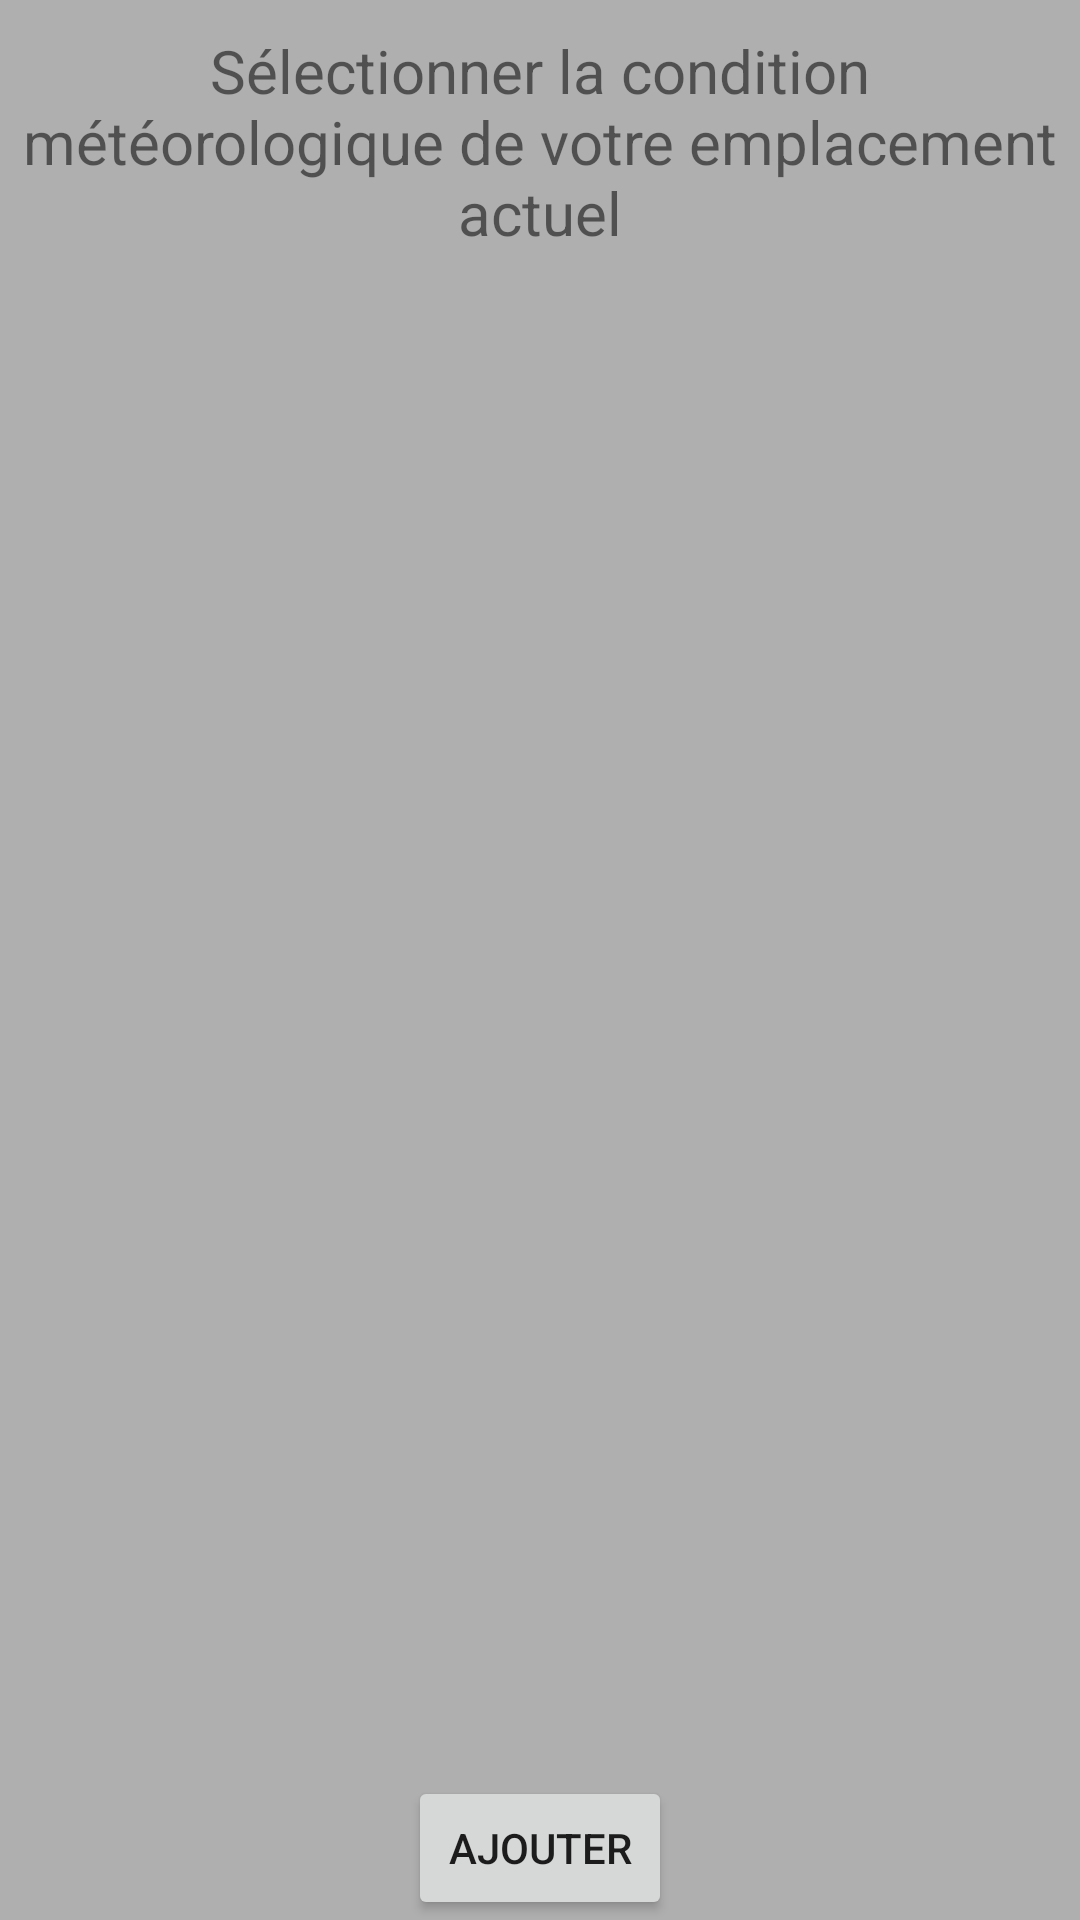

Layout XML and referenced resources for this Android screen:
<!-- AndroidManifest.xml: application theme Theme.Poseidon -->
<!-- res/layout/fragment_form_poi.xml -->
<?xml version="1.0" encoding="utf-8"?>
<androidx.constraintlayout.widget.ConstraintLayout
    xmlns:android="http://schemas.android.com/apk/res/android"
    xmlns:tools="http://schemas.android.com/tools"
    xmlns:app="http://schemas.android.com/apk/res-auto"
    android:layout_width="match_parent"
    android:layout_height="match_parent"
    tools:context=".FormPoiFragment"
    android:background="@color/grey"
    >

    <TextView
        android:id="@+id/label"
        android:layout_width="wrap_content"
        android:layout_height="wrap_content"
        android:text="Sélectionner la condition météorologique de votre emplacement actuel"
        android:textSize="20sp"
        android:gravity="center"
        android:layout_marginTop="10dp"
        app:layout_constraintLeft_toLeftOf="parent"
        app:layout_constraintRight_toRightOf="parent"
        app:layout_constraintTop_toTopOf="parent" />

    <LinearLayout
        android:id="@+id/conditions"
        android:layout_width="match_parent"
        android:layout_height="wrap_content"
        android:orientation="vertical"
        app:layout_constraintTop_toBottomOf="@id/label"
        app:layout_constraintStart_toStartOf="parent"
        app:layout_constraintEnd_toEndOf="parent"
        >

    </LinearLayout>

    <Button
        android:id="@+id/ajouter"
        android:text="Ajouter"
        android:layout_width="wrap_content"
        android:layout_height="wrap_content"
        app:layout_constraintStart_toStartOf="parent"
        app:layout_constraintEnd_toEndOf="parent"
        app:layout_constraintBottom_toBottomOf="parent"
        android:layout_marginTop="16dp" />

</androidx.constraintlayout.widget.ConstraintLayout>
<!-- resources referenced by this layout -->
<resources>
  <color name="grey">#AFAFAF</color>
  <style name="Theme.Poseidon" parent="Theme.MaterialComponents.DayNight.NoActionBar">
          
          <item name="colorPrimary">@color/blue_600</item>
          <item name="colorPrimaryVariant">@color/blue_800</item>
          <item name="colorOnPrimary">@color/white</item>
          
          <item name="colorSecondary">@color/teal_200</item>
          <item name="colorSecondaryVariant">@color/teal_700</item>
          <item name="colorOnSecondary">@color/black</item>
          
          <item name="android:statusBarColor">?attr/colorPrimaryVariant</item>
          
      </style>
  <color name="blue_600">#1E88E5</color>
  <color name="blue_800">#1565C0</color>
  <color name="white">#FFFFFFFF</color>
  <color name="teal_200">#FF03DAC5</color>
  <color name="teal_700">#FF018786</color>
  <color name="black">#FF000000</color>
</resources>
